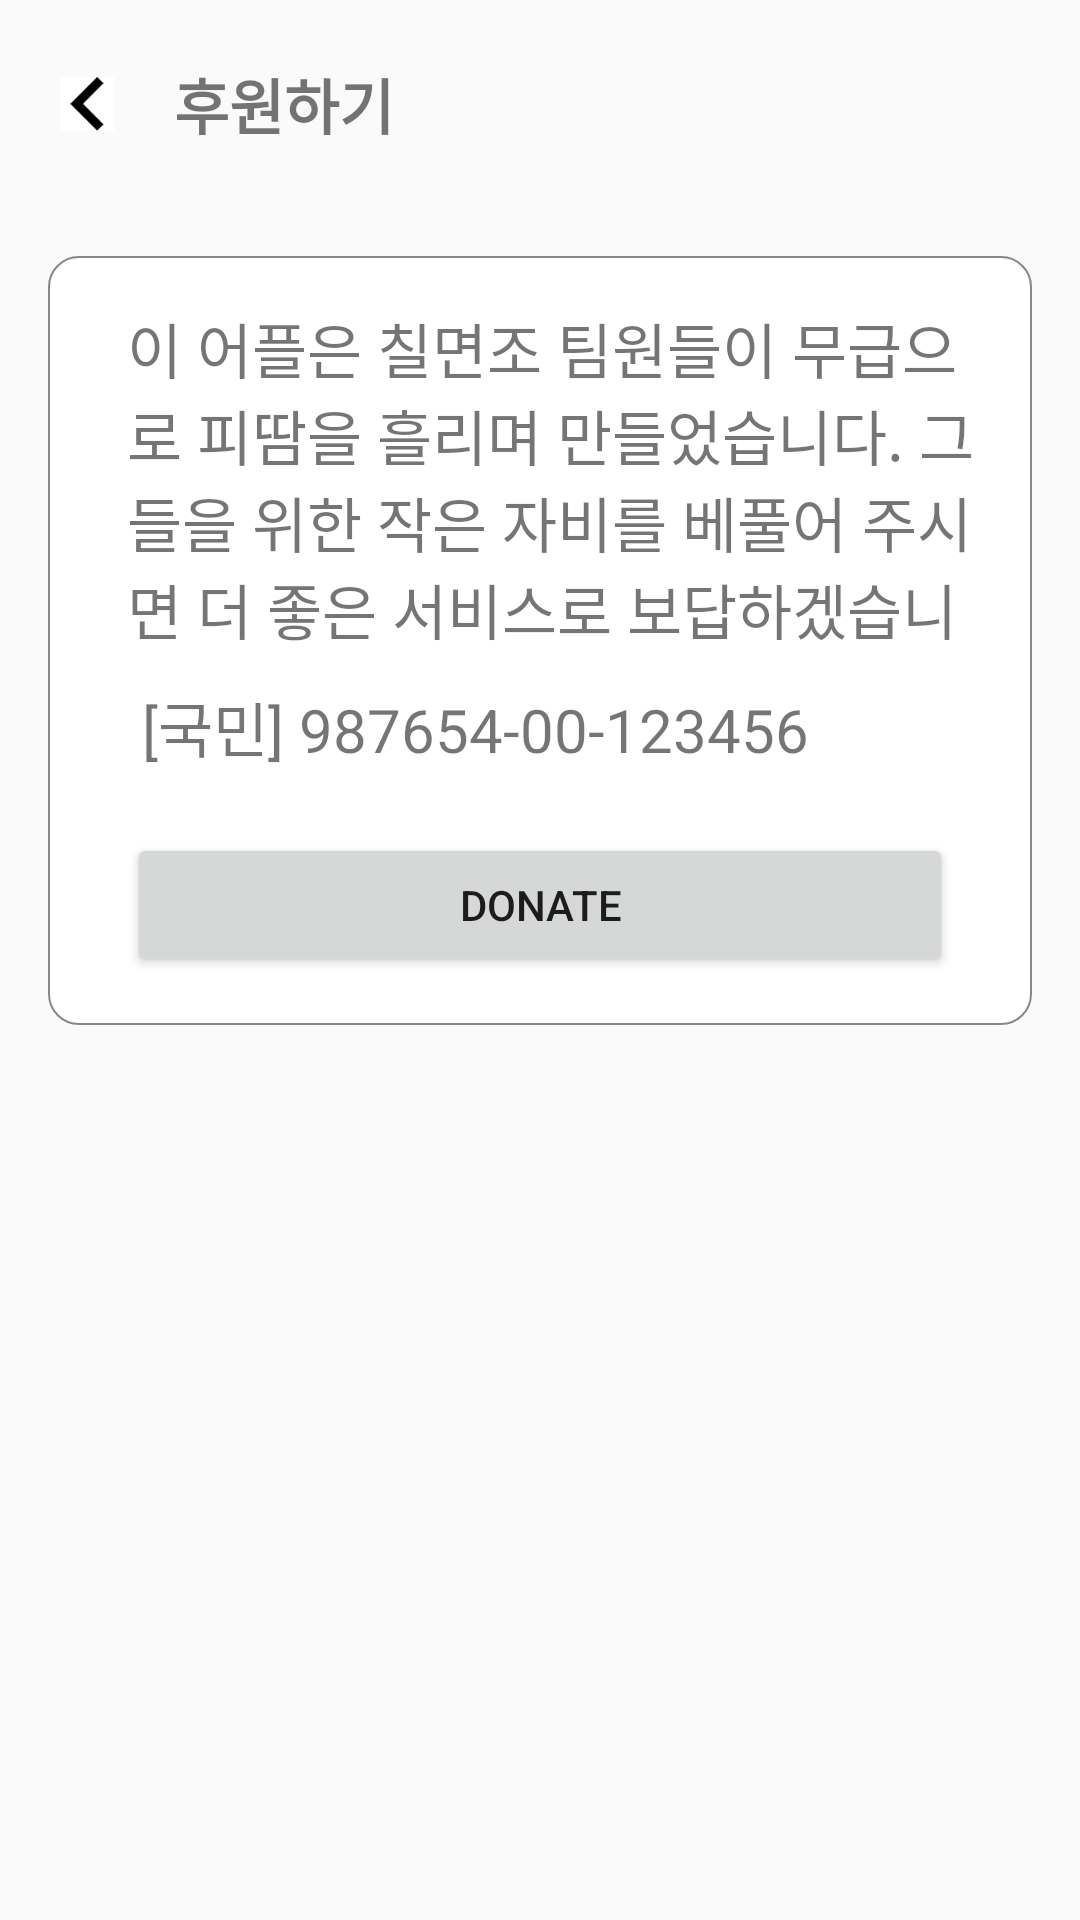

Layout XML and referenced resources for this Android screen:
<!-- AndroidManifest.xml: application theme AppTheme -->
<!-- res/layout/activity_donate.xml -->
<?xml version="1.0" encoding="utf-8"?>
<androidx.constraintlayout.widget.ConstraintLayout xmlns:android="http://schemas.android.com/apk/res/android"
    xmlns:app="http://schemas.android.com/apk/res-auto"
    xmlns:tools="http://schemas.android.com/tools"
    android:layout_width="match_parent"
    android:layout_height="match_parent"
    tools:context=".MyPage.Donate">

    <androidx.constraintlayout.widget.ConstraintLayout
        android:id="@+id/don_headerLayout"
        android:layout_width="match_parent"
        android:layout_height="wrap_content"
        android:padding="20dp"
        app:layout_constraintEnd_toEndOf="parent"
        app:layout_constraintStart_toStartOf="parent"
        app:layout_constraintTop_toTopOf="parent">

        <ImageButton
            android:id="@+id/don_backBtn"
            android:layout_width="18dp"
            android:layout_height="18dp"
            android:src="@drawable/ic_arrow_left"
            android:scaleType="fitCenter"
            android:background="#ffffff"
            app:layout_constraintStart_toStartOf="parent"
            app:layout_constraintTop_toTopOf="parent"
            app:layout_constraintBottom_toBottomOf="parent"/>

        <TextView
            android:id="@+id/don_textView"
            android:layout_width="wrap_content"
            android:layout_height="wrap_content"
            android:layout_marginLeft="20dp"
            android:text="후원하기"
            android:textStyle="bold"
            android:textSize="20sp"
            app:layout_constraintStart_toEndOf="@+id/don_backBtn"
            app:layout_constraintTop_toTopOf="parent"
            app:layout_constraintBottom_toBottomOf="parent" />

    </androidx.constraintlayout.widget.ConstraintLayout>

    <androidx.constraintlayout.widget.ConstraintLayout
        android:id="@+id/don_contentLayout"
        android:layout_width="match_parent"
        android:layout_height="wrap_content"
        android:background="@drawable/round_border"
        android:layout_margin="16dp"
        android:padding="16dp"
        app:layout_constraintTop_toBottomOf="@+id/don_headerLayout">

        <TextView
            android:id = "@+id/text_begging"
            android:layout_width="match_parent"
            android:layout_height="wrap_content"
            android:text="이 어플은 칠면조 팀원들이 무급으로 피땀을 흘리며 만들었습니다. 그들을 위한 작은 자비를 베풀어 주시면 더 좋은 서비스로 보답하겠습니다."
            android:textSize="20dp"
            android:lines = "4"
            android:layout_marginLeft="5pt"
            android:layout_marginTop="20pt"
            app:layout_constraintLeft_toLeftOf="parent"
            app:layout_constraintRight_toRightOf="parent"
            app:layout_constraintBottom_toTopOf="@id/text_account"
            />
        <TextView
            android:id = "@+id/text_account"
            android:layout_width="match_parent"
            android:layout_height="wrap_content"
            android:text=" [국민] 987654-00-123456 "
            android:textSize="20dp"
            android:layout_marginLeft="5pt"
            android:layout_marginTop="5pt"
            app:layout_constraintLeft_toLeftOf="parent"
            app:layout_constraintRight_toRightOf="parent"
            app:layout_constraintTop_toBottomOf="@id/text_begging"
            />
        <Button
            android:id="@+id/donate_btn"
            android:text="DONATE"
            android:layout_width="match_parent"
            android:layout_height="wrap_content"
            android:layout_marginTop="10pt"
            android:layout_marginLeft="5pt"
            android:layout_marginRight="5pt"
            app:layout_constraintTop_toBottomOf="@id/text_account"
            />
    </androidx.constraintlayout.widget.ConstraintLayout>



</androidx.constraintlayout.widget.ConstraintLayout>
<!-- resources referenced by this layout -->
<resources>
  <!-- drawable ic_arrow_left: png bitmap (drawable-v24, 553 bytes) -->
  <!-- drawable round_border (drawable) -->
  <?xml version="1.0" encoding="utf-8"?>
  <selector xmlns:android="http://schemas.android.com/apk/res/android">
  
  
  
  
  
      <item>
          <shape android:shape="rectangle">
              <solid android:color="#FFFFFF"/>
              <stroke android:width="0.5dip" android:color="#878787" />
              <corners android:radius="10dip"/>
              <padding android:left="0dip" android:top="0dip"
                  android:right="0dip" android:bottom="0dip" />
          </shape>
      </item>
  
  
  </selector>
  <style name="AppTheme" parent="Theme.AppCompat.Light.NoActionBar">
          
          <item name="colorPrimary">@color/colorPrimary</item>
          <item name="colorPrimaryDark">@color/colorPrimaryDark</item>
          <item name="colorAccent">@color/colorAccent</item>
          <item name="windowActionBar">false</item>
          <item name="windowNoTitle">true</item>
      </style>
  <color name="colorPrimary">#008577</color>
  <color name="colorPrimaryDark">#00574B</color>
  <color name="colorAccent">#D81B60</color>
</resources>
